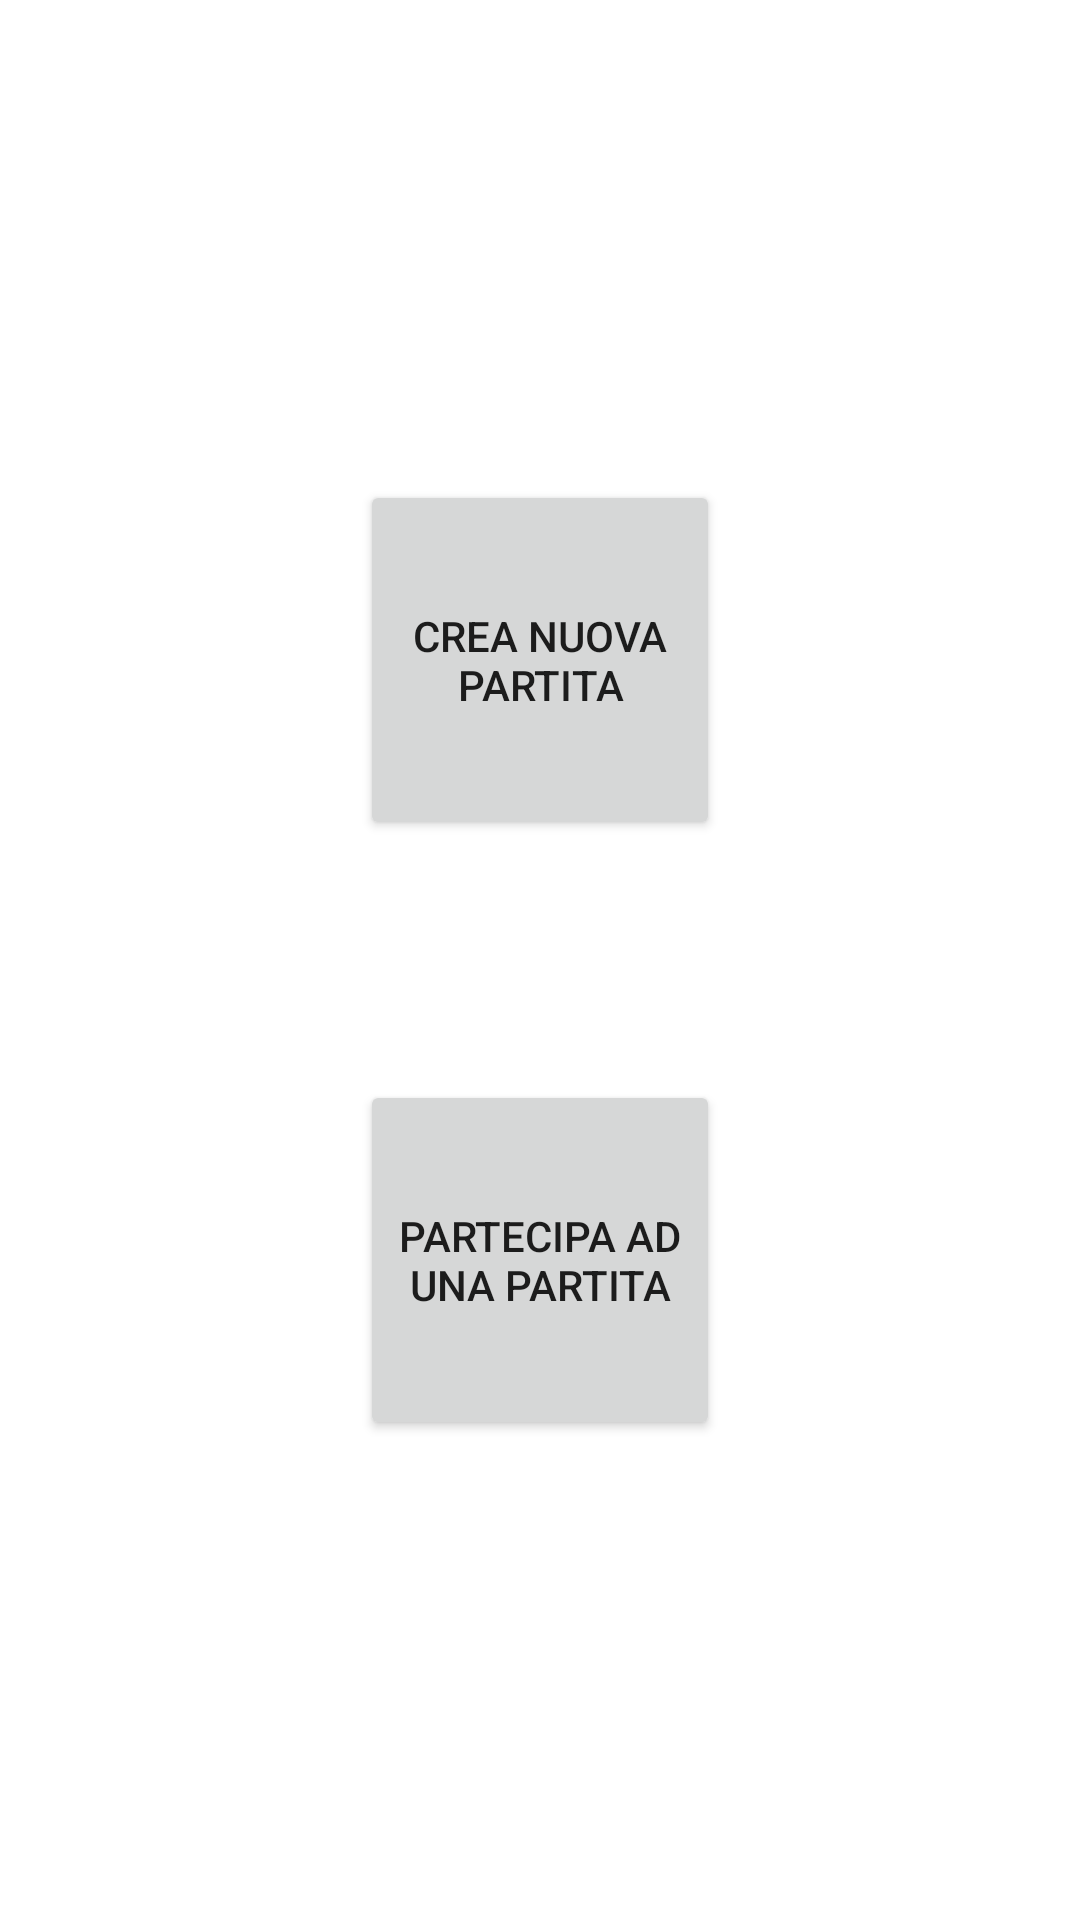

Layout XML and referenced resources for this Android screen:
<!-- AndroidManifest.xml: application theme Theme.StormbringerSheetManager -->
<!-- res/layout/fragment_new_game.xml -->
<?xml version="1.0" encoding="utf-8"?>
<androidx.constraintlayout.widget.ConstraintLayout xmlns:android="http://schemas.android.com/apk/res/android"
    xmlns:app="http://schemas.android.com/apk/res-auto"
    xmlns:tools="http://schemas.android.com/tools"
    android:layout_width="match_parent"
    android:layout_height="match_parent"
    android:background="@android:color/background_light"
    tools:context=".NewGameFragment">

    <Button
        android:id="@+id/newGameCreationButton"
        android:layout_width="120dp"
        android:layout_height="120dp"
        android:layout_marginTop="80dp"
        android:text="Crea nuova partita"
        app:layout_constraintBottom_toTopOf="@+id/joinGame"
        app:layout_constraintEnd_toEndOf="parent"
        app:layout_constraintStart_toStartOf="parent"
        app:layout_constraintTop_toTopOf="parent" />

    <Button
        android:id="@+id/joinGame"
        android:layout_width="120dp"
        android:layout_height="120dp"
        android:layout_marginBottom="80dp"
        android:text="Partecipa ad una partita"
        app:layout_constraintBottom_toBottomOf="parent"
        app:layout_constraintEnd_toEndOf="parent"
        app:layout_constraintStart_toStartOf="parent"
        app:layout_constraintTop_toBottomOf="@+id/newGameCreationButton" />

</androidx.constraintlayout.widget.ConstraintLayout>
<!-- resources referenced by this layout -->
<resources>
  <style name="Theme.StormbringerSheetManager" parent="Theme.MaterialComponents.DayNight.NoActionBar">
          
          <item name="colorPrimary">@color/purple_500</item>
          <item name="colorPrimaryVariant">@color/purple_700</item>
          <item name="colorOnPrimary">@color/white</item>
          
          <item name="colorSecondary">@color/teal_200</item>
          <item name="colorSecondaryVariant">@color/teal_700</item>
          <item name="colorOnSecondary">@color/black</item>
          
          <item name="android:statusBarColor"> @android:color/transparent </item>
          
      </style>
  <!-- not gathered from this repository: default colours our renderer supplied (Android Studio template values) -->
  <color name="purple_500">#FF6200EE</color>
  <color name="purple_700">#FF3700B3</color>
  <color name="teal_200">#FF03DAC5</color>
  <color name="teal_700">#FF018786</color>
  <color name="black">#FF000000</color>
  <color name="white">#FFFFFFFF</color>
</resources>
